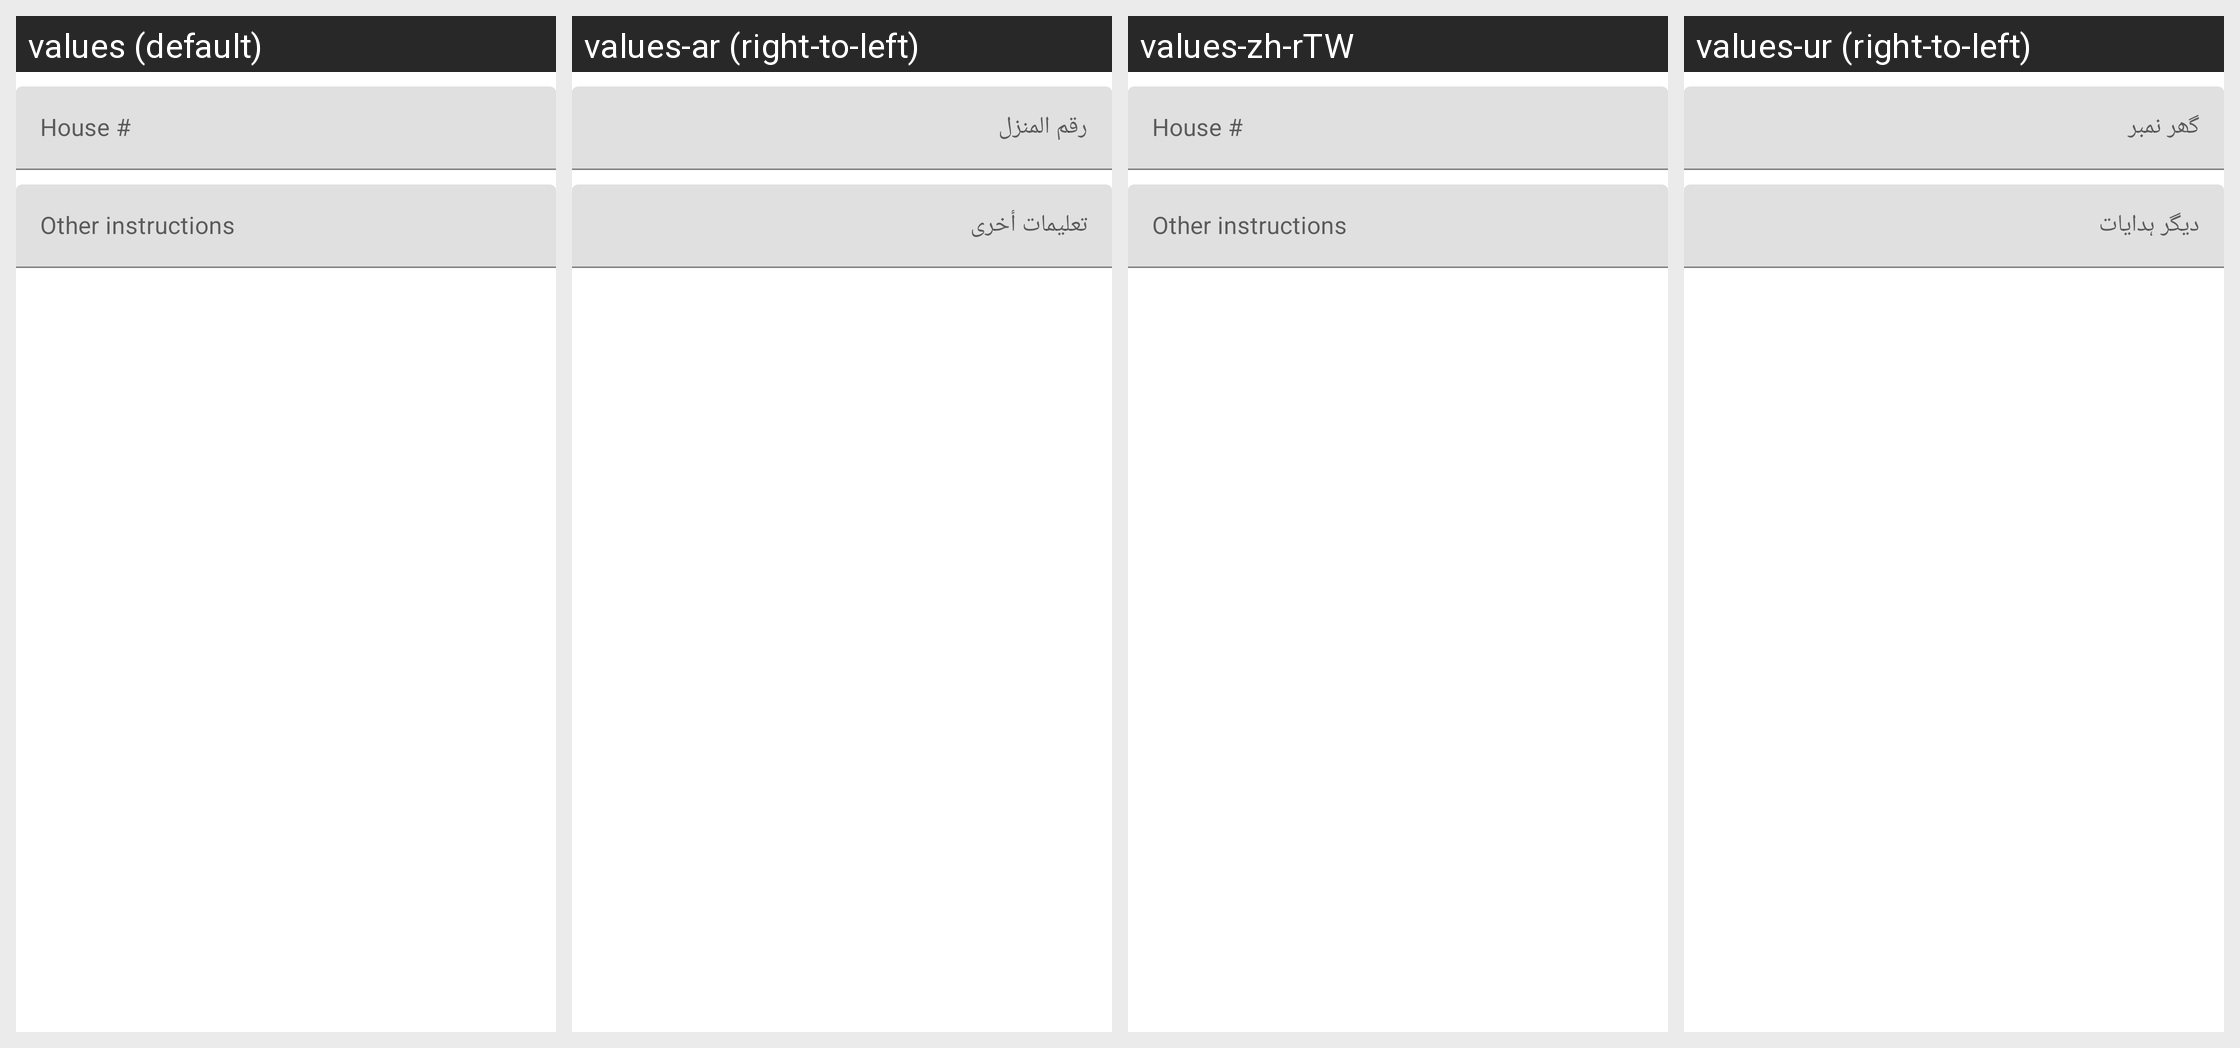

The same Android screen rendered under several of its app's locales, left to right. List the strings drawn on it with the default value and each locale's translation.
Android screen res/layout/include_form_compound.xml rendered under 4 locales, left to right: values (default), values-ar (right-to-left), values-zh-rTW, values-ur (right-to-left). Device: Nexus 5 (rendered at 1080×1920; each locale shown at half size, 540×960, under a caption strip naming it); theme AppTheme.
Other locales in the repository, not shown: values-af, values-am, values-as, values-az, values-be, values-bg, values-bn, values-bs, values-ca, values-cs, values-da, values-da-rDK, values-de, values-de-rDE, values-el, values-el-rGR, values-en-rAU, values-en-rCA, values-en-rGB, values-en-rXC, values-es, values-es-rES, values-es-rUS, values-et, values-eu, values-fa, values-fi, values-fi-rFI, values-fil, values-fil-rPH, values-fr, values-fr-rCA, values-fr-rFR, values-gl, values-gu, values-hi, values-hi-rIN, values-hr, values-hu, values-hy, values-in, values-is, values-it, values-it-rIT, values-iw, values-ja, values-ja-rJP, values-ka, values-kk, values-km, values-kn, values-ko, values-ky, values-lo, values-lt, values-lv, values-mk, values-ml, values-mn, values-mr, values-ms, values-ms-rMY, values-my, values-nb, values-nb-rNO, values-ne, values-nl, values-nl-rNL, values-or, values-pa, values-pl, values-pt, values-pt-rBR, values-pt-rPT, values-ro, values-ru, values-si, values-sk, values-sl, values-sq, values-sr, values-sv, values-sv-rSE, values-sw, values-ta, values-te, values-th, values-th-rTH, values-tl, values-tr, values-uk, values-uz, values-vi, values-vi-rVN, values-zh-rCN, values-zh-rHK, values-zu.
Strings drawn on this screen, with the default value and each locale's value (text and hints the layout hard-codes, and strings that could not be matched under every locale, appear in the picture but are not listed):

label_house_num
  values: House #
  values-ar: رقم المنزل
  values-zh-rTW: House #  [not translated; the default value is used]
  values-ur: گھر نمبر

label_other_instructions
  values: Other instructions
  values-ar: تعليمات أخرى
  values-zh-rTW: Other instructions  [not translated; the default value is used]
  values-ur: دیگر ہدایات
